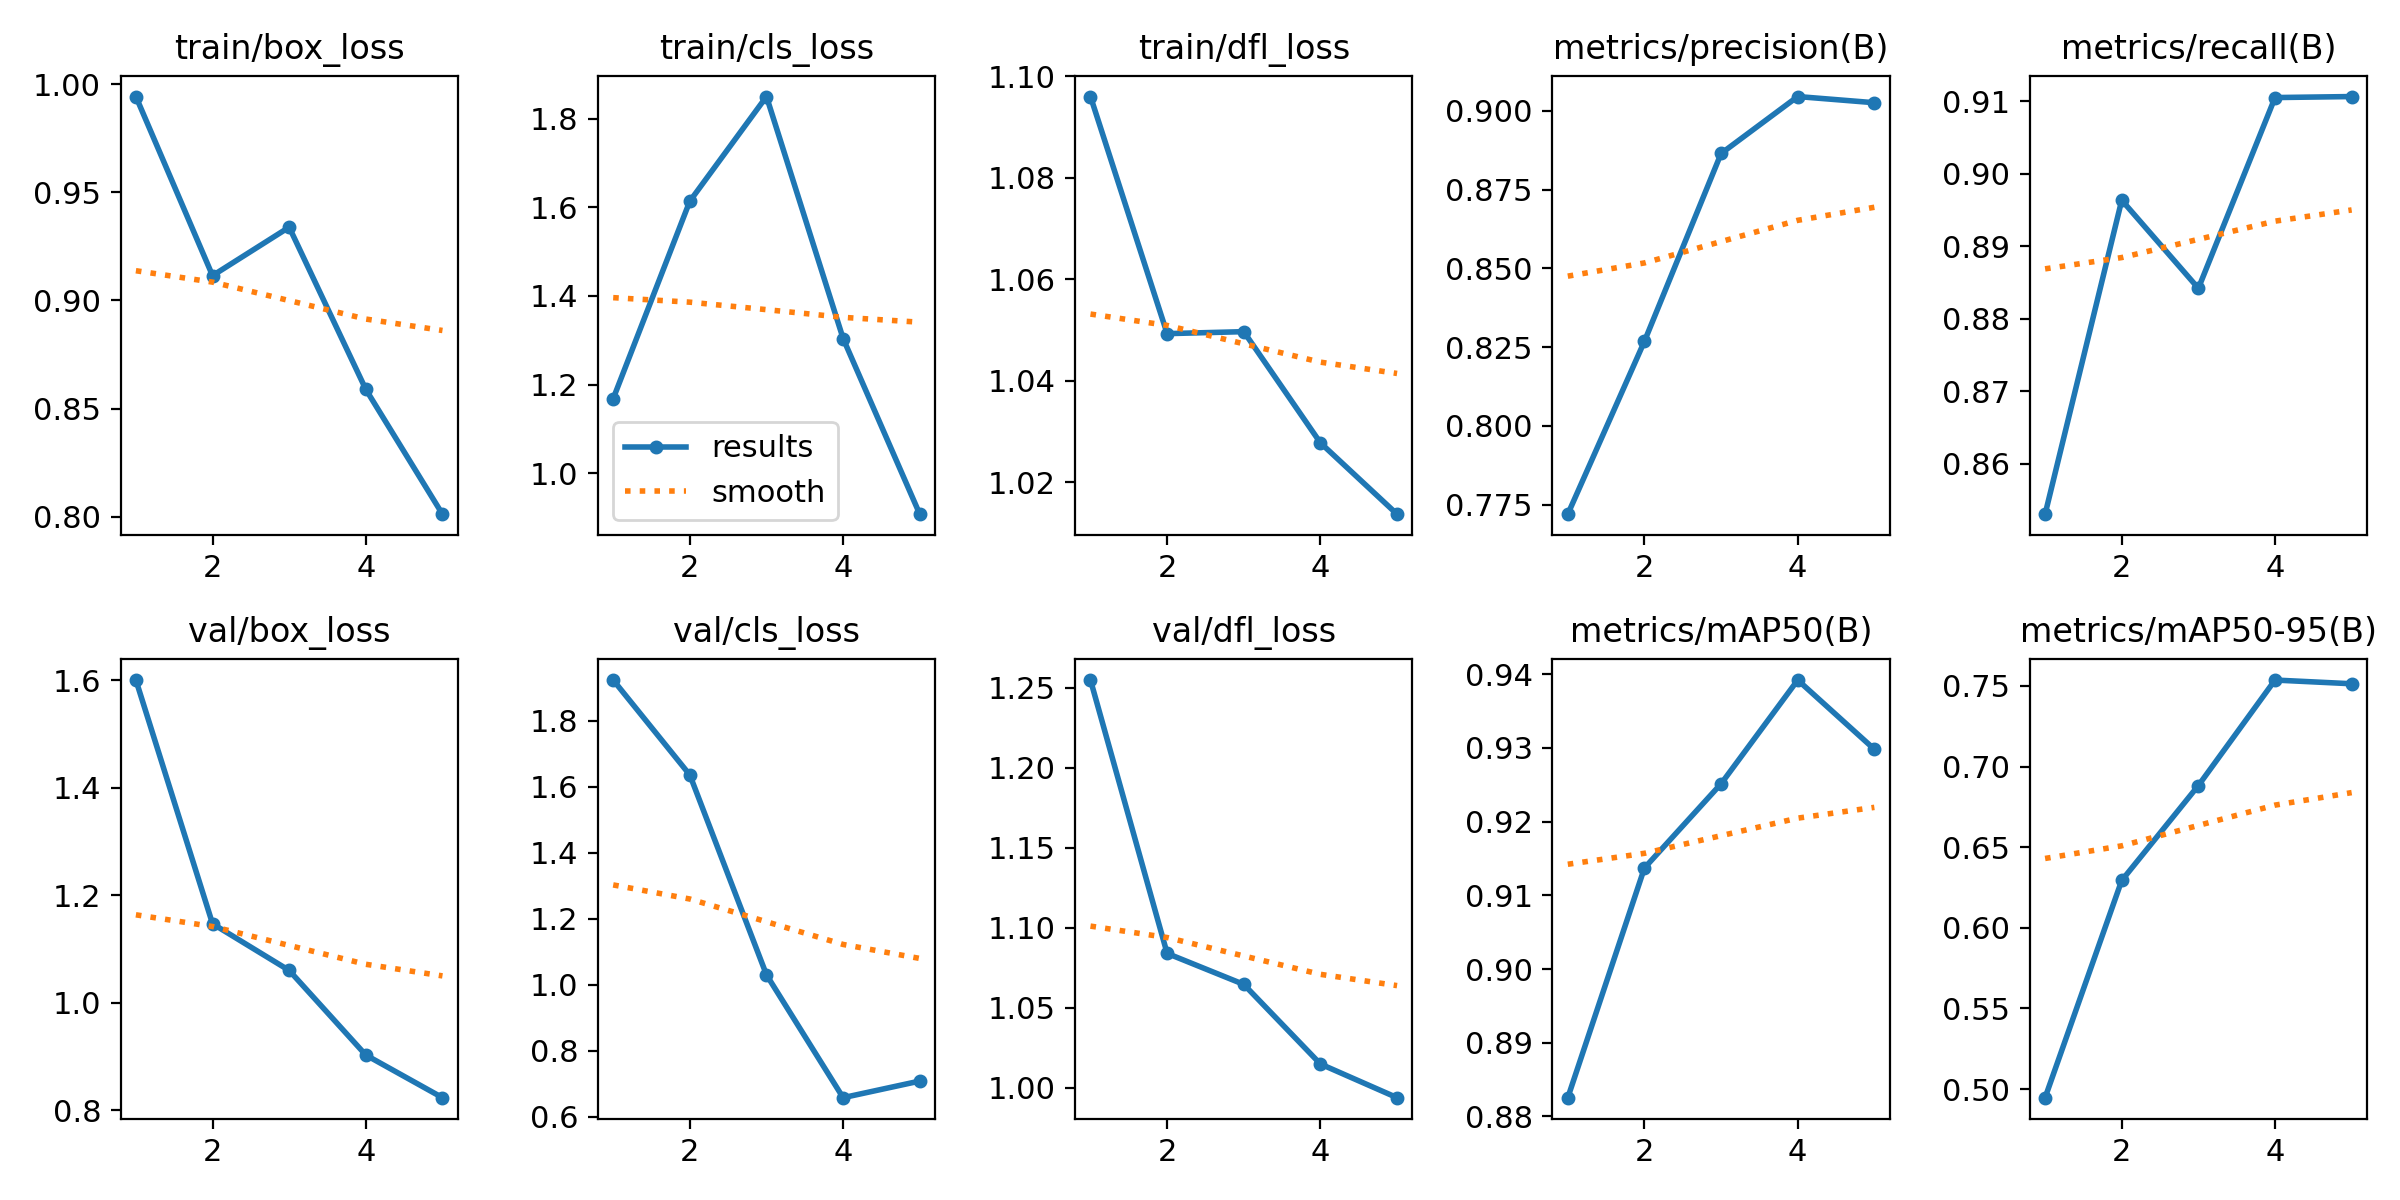

Values plotted in this chart, from the file beside it:
epoch, time, train/box_loss, train/cls_loss, train/dfl_loss, metrics/precision(B), metrics/recall(B), metrics/mAP50(B), metrics/mAP50-95(B), val/box_loss, val/cls_loss, val/dfl_loss, lr/pg0, lr/pg1, lr/pg2
1, 116.5, 0.9942, 1.168, 1.096, 0.772, 0.853, 0.8825, 0.4947, 1.6, 1.923, 1.255, 0.0006645, 0.0006645, 0.0006645
2, 231.5, 0.9115, 1.614, 1.049, 0.8268, 0.8964, 0.9137, 0.6294, 1.147, 1.636, 1.084, 0.001068, 0.001068, 0.001068
3, 341.5, 0.9338, 1.85, 1.05, 0.8865, 0.8842, 0.9251, 0.6883, 1.06, 1.03, 1.065, 0.001207, 0.001207, 0.001207
4, 441.9, 0.8589, 1.304, 1.028, 0.9045, 0.9105, 0.9392, 0.7537, 0.9023, 0.6572, 1.015, 0.000812, 0.000812, 0.000812
5, 544.6, 0.8012, 0.9073, 1.014, 0.9026, 0.9107, 0.9298, 0.7513, 0.823, 0.7076, 0.9938, 0.000416, 0.000416, 0.000416
